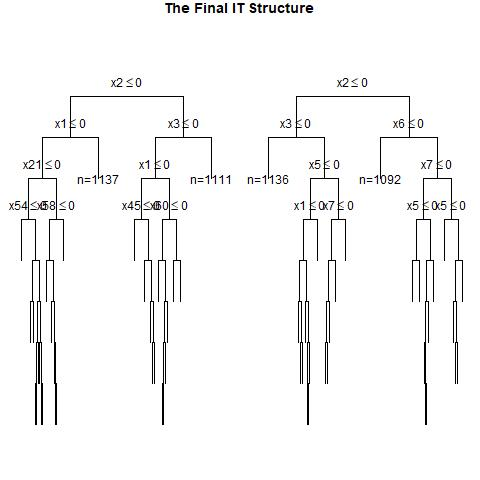

Values plotted in this chart, from the file beside it:
, x1, x2, x3, x4, x5, x6, x7, x8, x9, x10, x11, x12, x13, x14, x15, x16, x17, x18, x19, x20, x21, x22, x23
1, 0, 1, 0, 1, 1, 0, 0, 1, 1, 1, 1, 1, 0, 1, 1, 1, 0, 0, 1, 0, 1, 1, 1
2, 1, 1, 1, 1, 0, 0, 1, 1, 0, 0, 1, 0, 1, 0, 1, 1, 1, 0, 1, 1, 0, 1, 1
3, 0, 1, 0, 1, 1, 0, 1, 0, 0, 1, 0, 1, 0, 1, 1, 1, 1, 1, 0, 1, 0, 0, 1
4, 0, 1, 0, 0, 1, 1, 0, 0, 0, 1, 0, 1, 1, 0, 1, 1, 0, 1, 1, 0, 0, 0, 1
5, 1, 0, 0, 1, 0, 1, 1, 0, 1, 0, 0, 1, 0, 1, 0, 1, 1, 0, 0, 1, 1, 0, 1
6, 1, 1, 1, 1, 1, 1, 1, 0, 1, 0, 0, 1, 1, 0, 0, 1, 1, 0, 1, 0, 1, 0, 0
7, 0, 0, 1, 1, 1, 1, 0, 0, 0, 0, 1, 0, 1, 0, 1, 0, 1, 0, 1, 0, 1, 1, 1
8, 0, 1, 0, 1, 1, 0, 0, 0, 0, 1, 0, 0, 1, 1, 1, 1, 1, 0, 1, 0, 0, 0, 0
9, 0, 0, 0, 0, 0, 1, 1, 0, 1, 0, 1, 0, 1, 0, 1, 1, 0, 1, 1, 0, 0, 0, 0
10, 0, 0, 0, 0, 0, 1, 0, 0, 1, 0, 1, 1, 0, 0, 0, 0, 0, 1, 1, 1, 0, 0, 0
11, 1, 0, 1, 1, 0, 1, 1, 0, 1, 1, 1, 0, 1, 1, 1, 0, 1, 1, 0, 1, 0, 0, 0
12, 0, 1, 0, 1, 1, 1, 0, 0, 0, 1, 0, 0, 1, 0, 1, 0, 0, 0, 0, 1, 0, 0, 0
13, 0, 1, 0, 0, 0, 1, 1, 1, 0, 1, 0, 1, 1, 1, 1, 0, 1, 1, 1, 0, 1, 0, 0
14, 0, 1, 0, 0, 1, 1, 1, 0, 1, 0, 1, 1, 1, 1, 1, 1, 0, 1, 0, 1, 1, 0, 0
15, 1, 1, 1, 0, 1, 0, 1, 1, 1, 0, 1, 0, 0, 0, 1, 1, 1, 1, 1, 1, 0, 0, 1
16, 1, 0, 1, 0, 0, 0, 0, 0, 1, 0, 1, 0, 1, 1, 0, 1, 0, 1, 0, 1, 1, 0, 1
17, 0, 1, 0, 0, 0, 1, 0, 0, 1, 1, 0, 1, 0, 1, 0, 1, 0, 0, 1, 0, 0, 1, 1
18, 1, 0, 0, 1, 1, 1, 1, 0, 1, 1, 0, 0, 1, 0, 0, 0, 1, 0, 1, 1, 0, 0, 1
19, 0, 0, 1, 0, 0, 0, 1, 0, 1, 0, 1, 1, 1, 1, 0, 0, 1, 0, 0, 1, 0, 1, 0
20, 0, 1, 1, 1, 0, 1, 0, 1, 1, 1, 0, 1, 1, 0, 0, 1, 1, 1, 1, 0, 1, 1, 1
21, 0, 1, 0, 1, 0, 1, 1, 0, 1, 1, 0, 1, 1, 1, 0, 0, 0, 0, 0, 1, 1, 1, 1
22, 0, 0, 1, 1, 1, 1, 1, 0, 0, 1, 1, 1, 0, 0, 1, 0, 1, 1, 1, 1, 0, 0, 0
23, 0, 0, 1, 1, 1, 0, 1, 1, 0, 0, 0, 1, 1, 0, 0, 1, 1, 0, 0, 1, 0, 1, 0
24, 1, 0, 0, 1, 0, 0, 1, 0, 1, 0, 1, 1, 1, 1, 1, 0, 0, 1, 0, 0, 1, 0, 1
25, 0, 1, 0, 0, 1, 0, 0, 0, 0, 0, 1, 1, 0, 1, 0, 1, 1, 0, 0, 1, 1, 1, 1
26, 1, 1, 0, 0, 1, 0, 1, 1, 1, 0, 1, 1, 1, 0, 0, 1, 1, 0, 0, 0, 1, 1, 1
27, 0, 1, 0, 0, 1, 0, 1, 1, 0, 0, 1, 0, 0, 1, 0, 1, 1, 0, 0, 1, 0, 1, 0
28, 0, 1, 1, 1, 1, 1, 1, 0, 0, 1, 1, 1, 1, 1, 0, 1, 0, 1, 0, 0, 1, 1, 0
29, 0, 0, 0, 0, 0, 0, 1, 0, 1, 1, 1, 1, 0, 1, 1, 1, 1, 0, 1, 0, 0, 1, 1
30, 1, 0, 0, 0, 0, 0, 0, 1, 0, 1, 0, 1, 0, 1, 1, 1, 1, 1, 0, 0, 0, 0, 0
31, 1, 0, 0, 0, 1, 1, 1, 1, 0, 1, 1, 1, 0, 1, 0, 0, 1, 1, 1, 0, 0, 0, 1
32, 0, 1, 1, 1, 0, 0, 0, 0, 0, 1, 0, 0, 1, 0, 0, 1, 1, 0, 0, 0, 1, 1, 1
33, 0, 1, 0, 1, 0, 0, 0, 0, 0, 0, 1, 0, 0, 0, 0, 1, 0, 1, 1, 0, 0, 1, 1
34, 0, 1, 0, 1, 0, 0, 0, 0, 1, 1, 0, 0, 0, 0, 0, 1, 1, 0, 1, 1, 0, 1, 1
35, 0, 0, 0, 1, 1, 1, 0, 0, 0, 0, 0, 1, 1, 1, 1, 1, 0, 1, 0, 1, 0, 0, 1
36, 0, 1, 1, 1, 1, 0, 1, 1, 1, 1, 0, 0, 0, 0, 1, 0, 1, 1, 1, 0, 0, 1, 1
37, 0, 0, 1, 0, 0, 1, 1, 1, 0, 1, 1, 1, 0, 1, 0, 1, 1, 1, 0, 0, 1, 1, 1
38, 1, 0, 0, 0, 0, 1, 0, 0, 0, 0, 1, 1, 0, 1, 0, 0, 0, 0, 1, 0, 1, 1, 0
39, 1, 1, 0, 0, 0, 0, 0, 0, 0, 0, 1, 0, 0, 0, 1, 1, 1, 0, 1, 1, 0, 1, 0
40, 1, 1, 0, 1, 1, 0, 0, 0, 0, 1, 1, 1, 1, 0, 0, 0, 0, 1, 1, 1, 1, 1, 1
41, 1, 0, 0, 1, 0, 1, 1, 1, 1, 0, 1, 0, 1, 0, 0, 1, 0, 0, 1, 0, 1, 0, 1
42, 0, 0, 1, 1, 0, 1, 0, 0, 1, 0, 0, 1, 1, 0, 0, 1, 0, 0, 1, 1, 0, 1, 0
43, 1, 0, 0, 1, 0, 1, 0, 0, 0, 0, 1, 0, 0, 1, 1, 0, 0, 1, 1, 1, 1, 0, 0
44, 1, 1, 1, 0, 1, 1, 0, 0, 0, 0, 1, 1, 1, 1, 1, 1, 1, 1, 1, 0, 0, 1, 0
45, 1, 0, 1, 1, 0, 0, 1, 0, 1, 0, 0, 1, 0, 1, 0, 1, 0, 0, 1, 1, 0, 0, 1
46, 1, 0, 1, 1, 1, 1, 1, 0, 0, 0, 0, 1, 1, 1, 1, 0, 0, 1, 0, 1, 0, 0, 1
47, 0, 1, 0, 0, 1, 0, 1, 0, 1, 1, 0, 1, 1, 0, 0, 0, 0, 0, 0, 0, 1, 0, 1
48, 0, 0, 0, 1, 1, 1, 1, 1, 1, 0, 0, 1, 0, 1, 1, 0, 1, 1, 0, 0, 1, 0, 1
49, 0, 0, 0, 1, 1, 1, 1, 1, 1, 1, 0, 0, 0, 0, 1, 0, 1, 1, 0, 0, 0, 1, 0
50, 0, 1, 1, 0, 1, 0, 1, 0, 0, 0, 1, 1, 0, 0, 1, 0, 0, 0, 0, 1, 1, 1, 0
51, 0, 0, 0, 0, 0, 1, 1, 0, 0, 0, 1, 1, 1, 0, 0, 1, 0, 0, 1, 1, 0, 1, 1
52, 0, 0, 0, 0, 1, 0, 1, 1, 1, 0, 1, 0, 0, 1, 1, 0, 0, 0, 1, 1, 1, 0, 1
53, 0, 1, 1, 1, 0, 0, 1, 0, 0, 0, 1, 0, 1, 1, 1, 1, 0, 1, 1, 1, 1, 1, 1
54, 1, 0, 0, 0, 1, 0, 0, 0, 0, 1, 0, 0, 1, 1, 1, 1, 1, 0, 1, 1, 0, 0, 0
55, 1, 1, 0, 1, 0, 0, 1, 1, 1, 0, 1, 1, 0, 0, 0, 1, 0, 0, 0, 0, 1, 1, 0
56, 1, 0, 1, 1, 1, 0, 0, 1, 1, 1, 1, 1, 1, 0, 1, 0, 0, 0, 0, 1, 0, 0, 0
57, 1, 1, 1, 1, 1, 0, 0, 1, 1, 0, 0, 0, 1, 0, 1, 0, 0, 1, 0, 0, 1, 0, 0
58, 1, 1, 1, 0, 0, 0, 1, 1, 1, 1, 1, 1, 0, 1, 0, 0, 0, 1, 1, 0, 0, 0, 1
59, 1, 1, 0, 1, 1, 0, 0, 0, 0, 0, 1, 0, 1, 0, 0, 0, 0, 0, 0, 1, 1, 1, 0
60, 1, 0, 1, 0, 0, 1, 1, 1, 1, 1, 1, 1, 0, 1, 1, 0, 1, 0, 0, 1, 0, 1, 0
... 940 more rows
